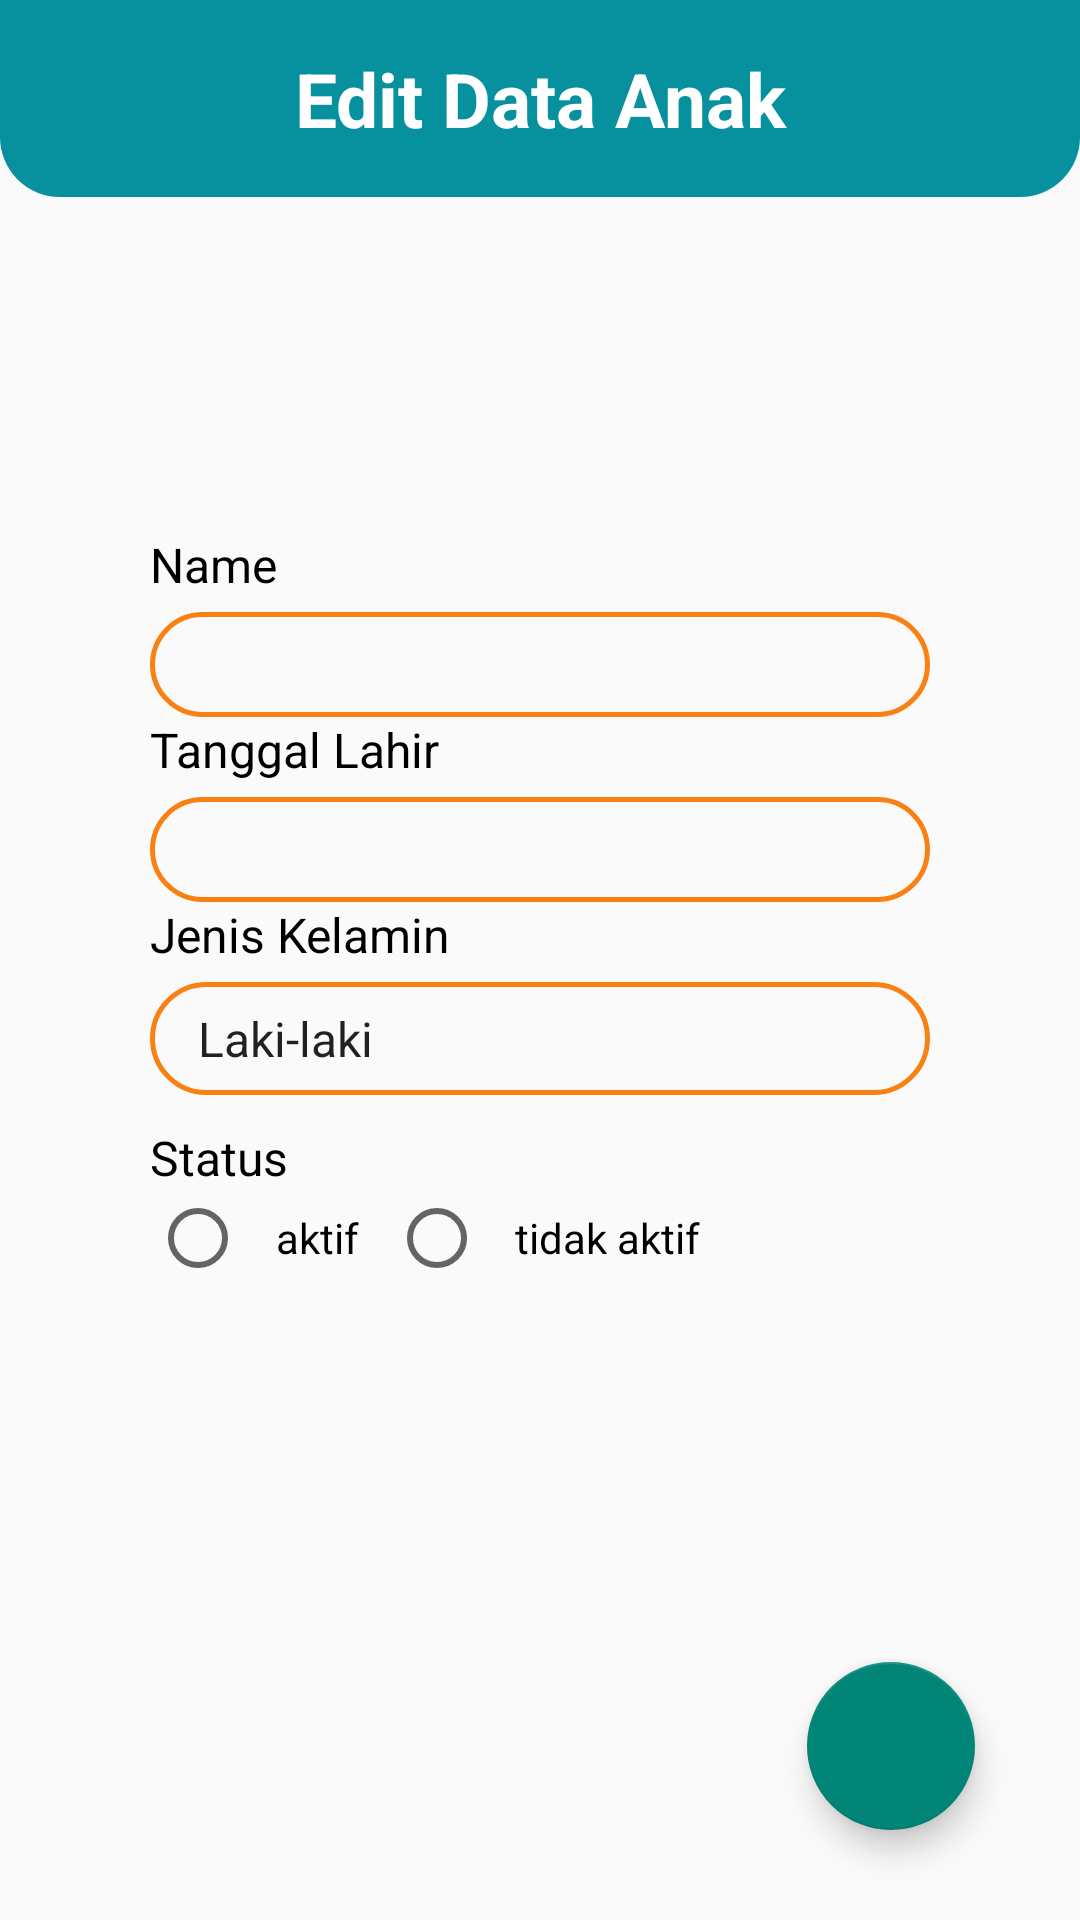

This screen was rendered from an Android layout file. Write that file and the resources it references.
<!-- AndroidManifest.xml: application theme Theme.SplashScreen -->
<!-- res/layout/fragment_edit_anak.xml -->
<?xml version="1.0" encoding="utf-8"?>
<androidx.constraintlayout.widget.ConstraintLayout xmlns:android="http://schemas.android.com/apk/res/android"
    xmlns:app="http://schemas.android.com/apk/res-auto"
    xmlns:tools="http://schemas.android.com/tools"
    android:layout_width="match_parent"
    android:layout_height="match_parent"
    tools:context="com.stuntech.stunting.ui.child.ChildFragment">

    <LinearLayout
        android:id="@+id/linearLayout2"
        android:layout_width="match_parent"
        android:layout_height="wrap_content"
        android:background="@drawable/round_top"
        android:padding="16dp"
        app:layout_constraintTop_toTopOf="parent">

        <TextView
            android:layout_width="match_parent"
            android:layout_height="wrap_content"
            android:text="Edit Data Anak"
            android:textAlignment="center"
            android:textColor="@color/white"
            android:textSize="25sp"
            android:textStyle="bold" />
    </LinearLayout>


    <LinearLayout
        android:layout_width="match_parent"
        android:layout_height="wrap_content"
        android:orientation="vertical"
        android:layout_marginHorizontal="50dp"
        android:layout_marginBottom="100dp"
        app:layout_constraintBottom_toBottomOf="parent"
        app:layout_constraintTop_toBottomOf="@+id/linearLayout2"
        tools:ignore="MissingConstraints">

        <TextView
            android:layout_width="wrap_content"
            android:layout_height="wrap_content"
            android:layout_marginBottom="5dp"
            android:text="Name"
            android:textColor="@color/black"
            android:textSize="16sp" />

        <EditText
            android:id="@+id/etName"
            android:layout_width="match_parent"
            android:layout_height="35dp"
            android:background="@drawable/button_border"
            android:inputType="text"
            android:lines="1"
            android:paddingLeft="12dp" />

        <TextView
            android:layout_width="wrap_content"
            android:layout_height="wrap_content"
            android:layout_marginBottom="5dp"
            android:text="Tanggal Lahir"
            android:textColor="@color/black"
            android:textSize="16sp" />

        <TextView
            android:id="@+id/etDOB"
            android:layout_width="match_parent"
            android:layout_height="35dp"
            android:background="@drawable/button_border"
            android:inputType="text"
            android:textColor="@color/black"
            android:paddingTop="4dp"
            android:textSize="18sp"
            android:lines="1"
            android:paddingLeft="12dp"
            android:keyboardNavigationCluster="false"/>

        <TextView
            android:layout_width="wrap_content"
            android:layout_height="wrap_content"
            android:layout_marginBottom="5dp"
            android:text="Jenis Kelamin"
            android:textColor="@color/black"
            android:textSize="16sp" />

        <Spinner
            android:id="@+id/spinnerGender"
            android:padding="8dp"
            android:background="@drawable/button_border"
            android:layout_width="match_parent"
            android:layout_height="wrap_content"
            android:layout_marginBottom="10dp"
            android:entries="@array/jenis_kelamin_list"
            android:prompt="@string/dropdown_jenis_kelamin"/>

        <TextView
            android:layout_width="match_parent"
            android:layout_height="wrap_content"
            android:text="Status"
            android:textColor="@color/black"
            android:textSize="16sp" />

        <RadioGroup xmlns:android="http://schemas.android.com/apk/res/android"
            android:layout_width="match_parent"
            android:layout_height="wrap_content"
            android:orientation="horizontal"
            android:id="@+id/rgActive">
            <RadioButton android:id="@+id/radioActive"
                android:layout_width="wrap_content"
                android:layout_height="wrap_content"
                android:text="aktif"
                android:paddingHorizontal="10dp"/>
            <RadioButton android:id="@+id/radioInactive"
                android:layout_width="wrap_content"
                android:layout_height="wrap_content"
                android:text="tidak aktif"
                android:paddingHorizontal="10dp"/>
        </RadioGroup>
    </LinearLayout>






    <com.google.android.material.floatingactionbutton.FloatingActionButton
        android:id="@+id/fabSimpan"
        android:layout_width="wrap_content"
        android:layout_height="wrap_content"
        android:src="@drawable/ic_send_white_18dp"
        app:fabSize="normal"
        android:layout_marginBottom="30dp"
        android:layout_marginRight="35dp"
        app:layout_anchorGravity="bottom|right"
        app:layout_constraintBottom_toBottomOf="parent"
        app:layout_constraintEnd_toEndOf="parent" />


</androidx.constraintlayout.widget.ConstraintLayout>
<!-- resources referenced by this layout -->
<resources>
  <string-array name="jenis_kelamin_list">
          <item>Laki-laki</item>
          <item>Perempuan</item>
      </string-array>
  <color name="black">#FF000000</color>
  <color name="white">#FFFFFFFF</color>
  <!-- drawable button_border (drawable) -->
  <?xml version="1.0" encoding="utf-8"?>
  <shape xmlns:android="http://schemas.android.com/apk/res/android"
      android:shape="rectangle">
      <corners android:radius="100dp" />
      <stroke android:width="5px" android:color="@color/menu_orange" />
  </shape>
  <!-- drawable round_top (drawable) -->
  <?xml version="1.0" encoding="utf-8"?>
  <shape xmlns:android="http://schemas.android.com/apk/res/android"
      android:shape="rectangle">
      <solid android:color="@color/tosca" />
      <corners
          android:radius="20dp"
          android:topLeftRadius="0dp"
          android:topRightRadius="0dp" />
  </shape>
  <string name="dropdown_jenis_kelamin" translatable="false">Jenis Kelamin</string>
  <style name="Theme.SplashScreen" parent="Theme.AppCompat.Light.NoActionBar">
          
          <item name="colorPrimary">@color/tosca</item>
          <item name="colorPrimaryVariant">@color/tosca</item>
          <item name="colorOnPrimary">@color/blue</item>
          
          <item name="colorSecondary">@color/orange</item>
          <item name="colorSecondaryVariant">@color/blue</item>
          <item name="colorOnSecondary">@color/black</item>
          
          <item name="android:statusBarColor" tools:targetApi="l">?attr/colorPrimaryVariant</item>
          
          <item name="android:forceDarkAllowed" tools:targetApi="q">false</item>
      </style>
  <color name="menu_orange">#F98113</color>
  <color name="tosca">#07909D</color>
  <color name="blue">#07909D</color>
  <color name="orange">#07909D</color>
</resources>
